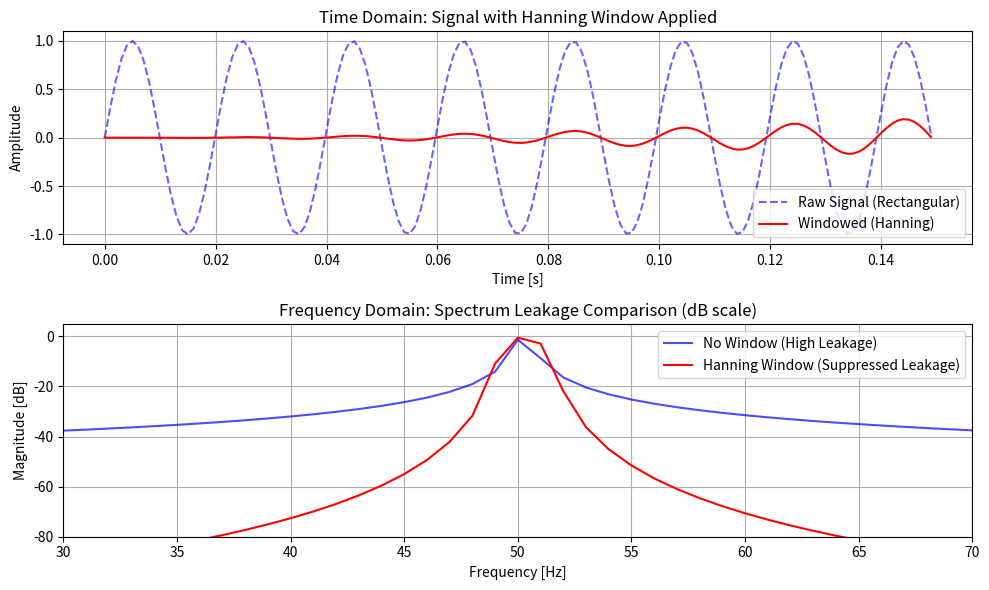

This figure's Python source:
import matplotlib.pyplot as plt
import numpy as np

# --- 1. 参数设置 ---
Fs = 1000  # 采样率
T = 1.0  # 采样时间 1秒
N = int(Fs * T)

t = np.linspace(0, T, N, endpoint=False)

# 构造一个非整数周期的信号 (50.3 Hz)
f_signal = 50.3
y = np.sin(2 * np.pi * f_signal * t)

# --- 2. 矩形窗 (未加窗/原始截断) vs 汉宁窗 (Hanning Window) ---
# 汉宁窗
win_hanning = np.hanning(N)
y_windowed = y * win_hanning

# --- 3. 计算 FFT 并归一化 ---
# 未加窗 FFT
Y_raw = np.fft.fft(y) / N
# 加窗 FFT (由于加窗损失了能量，归一化系数为 sum(win))
Y_win = np.fft.fft(y_windowed) / np.sum(win_hanning)

freqs = np.fft.fftfreq(N, 1 / Fs)

# --- 4. 可视化 ---
plt.figure(figsize=(10, 6))

# 子图 1：加窗前后的时域波形比较
plt.subplot(2, 1, 1)
plt.plot(t[:150], y[:150], "b--", alpha=0.6, label="Raw Signal (Rectangular)")
plt.plot(
    t[:150], y_windowed[:150], "r-", linewidth=1.5, label="Windowed (Hanning)"
)
plt.title("Time Domain: Signal with Hanning Window Applied")
plt.xlabel("Time [s]")
plt.ylabel("Amplitude")
plt.grid(True)
plt.legend()

# 子图 2：频域对数坐标对比 (dB 刻度更容易看清底噪和拖尾)
plt.subplot(2, 1, 2)
# 转为对数幅值 (dB) 观察泄露拖尾
amp_raw_db = 20 * np.log10(np.abs(Y_raw[: N // 2]) * 2 + 1e-12)
amp_win_db = 20 * np.log10(np.abs(Y_win[: N // 2]) * 2 + 1e-12)

plt.plot(
    freqs[: N // 2], amp_raw_db, "b-", alpha=0.7, label="No Window (High Leakage)"
)
plt.plot(
    freqs[: N // 2],
    amp_win_db,
    "r-",
    linewidth=1.5,
    label="Hanning Window (Suppressed Leakage)",
)

plt.title("Frequency Domain: Spectrum Leakage Comparison (dB scale)")
plt.xlabel("Frequency [Hz]")
plt.ylabel("Magnitude [dB]")
plt.xlim(30, 70)  # 聚焦 50 Hz 周围
plt.ylim(-80, 5)  # 观察底噪衰减
plt.grid(True)
plt.legend()

plt.tight_layout()
plt.show()
